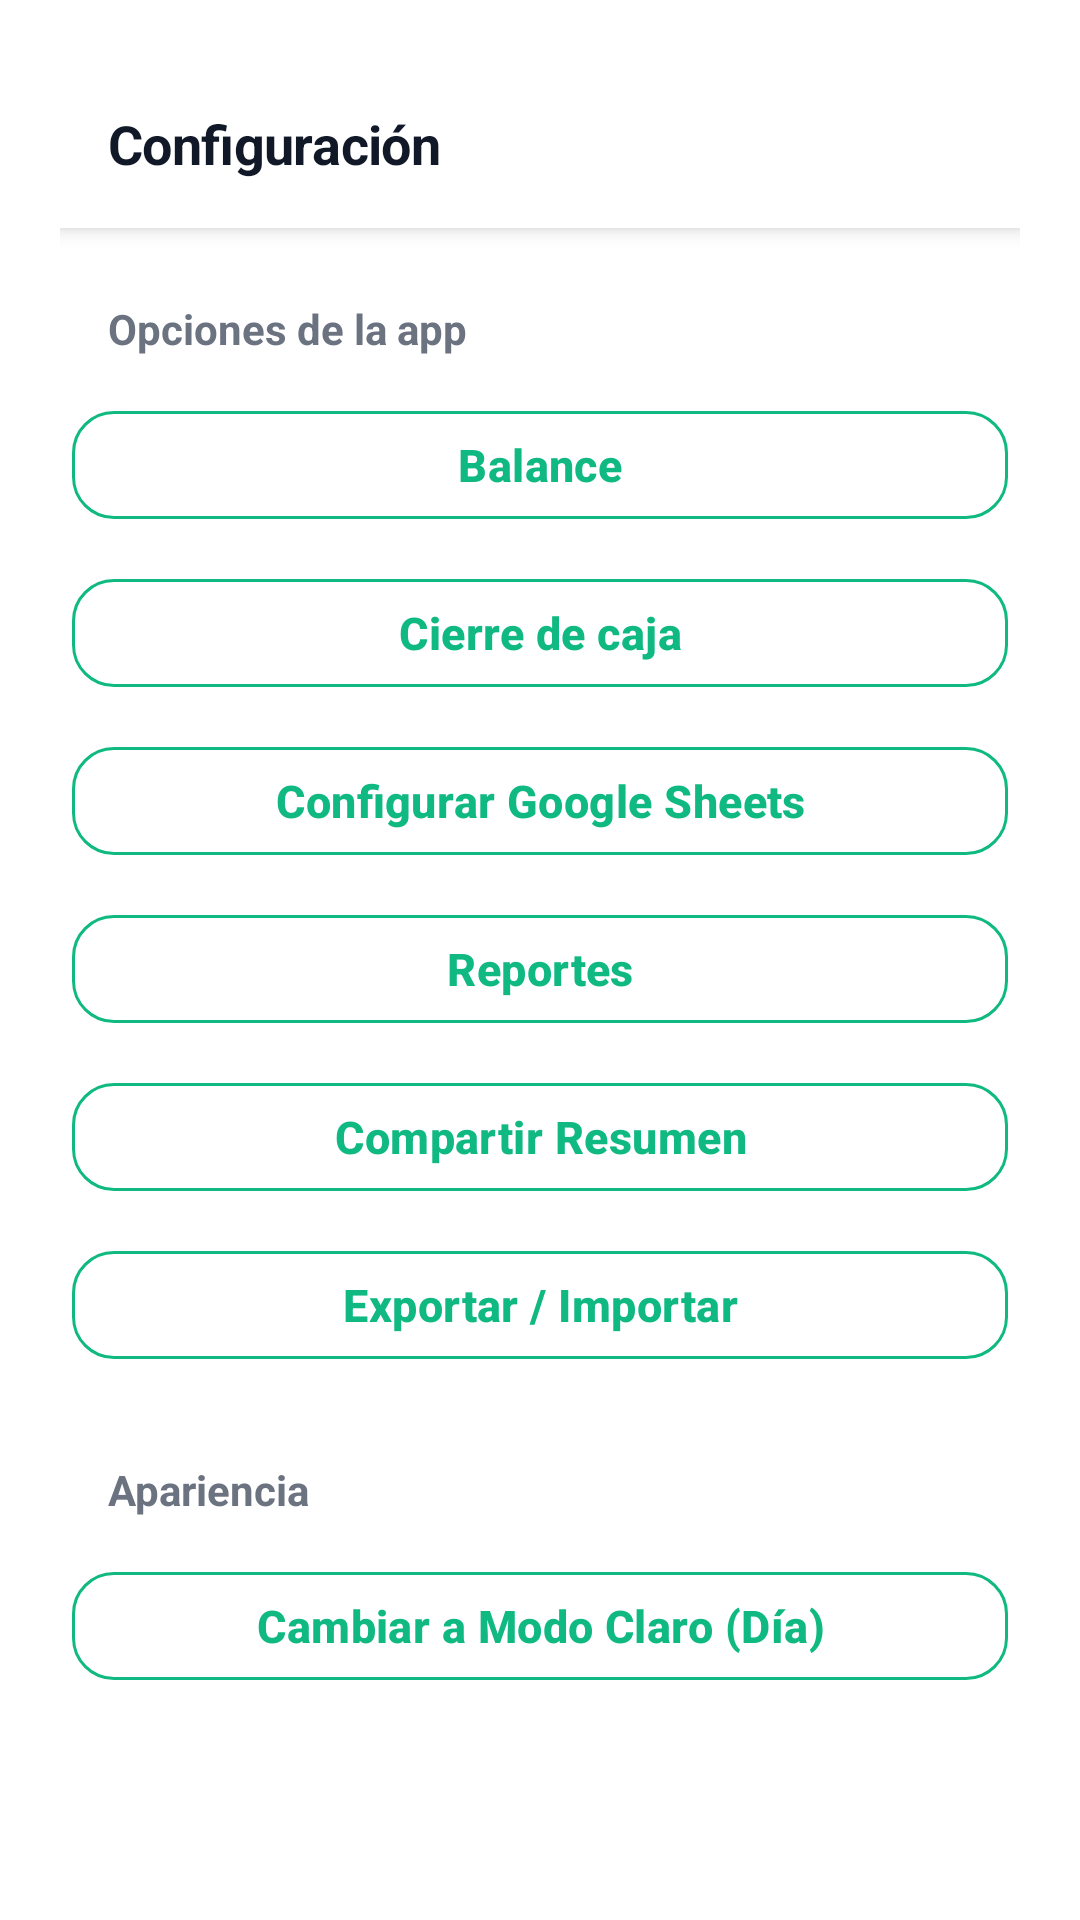

This screen was rendered from an Android layout file. Write that file and the resources it references.
<!-- AndroidManifest.xml: application theme Theme.OasisCheck -->
<!-- res/layout/activity_configuracion.xml -->
<?xml version="1.0" encoding="utf-8"?>
<ScrollView xmlns:android="http://schemas.android.com/apk/res/android" xmlns:app="http://schemas.android.com/apk/res-auto" android:layout_width="match_parent" android:layout_height="match_parent" android:background="@color/background">
    <LinearLayout android:layout_width="match_parent" android:layout_height="wrap_content" android:orientation="vertical" android:padding="20dp">

        <com.google.android.material.appbar.MaterialToolbar android:id="@+id/toolbar" android:layout_width="match_parent" android:layout_height="56dp" android:background="@color/background" app:navigationIcon="@drawable/ic_close" app:title="Configuración" app:titleTextAppearance="@style/Text.Heading" app:titleTextColor="@color/text_primary" app:navigationIconTint="@color/text_secondary" style="@style/Widget.Toolbar.Minimal" />

        <TextView android:layout_width="match_parent" android:layout_height="wrap_content" android:text="Opciones de la app" android:textSize="14sp" android:textStyle="bold" android:textColor="@color/text_secondary" android:layout_marginTop="24dp" android:layout_marginBottom="8dp" android:paddingHorizontal="16dp"/>

        <com.google.android.material.button.MaterialButton android:id="@+id/btn_config_balance" android:layout_width="match_parent" android:layout_height="wrap_content" android:layout_margin="4dp" android:text="Balance" style="@style/Button.Outline" app:strokeColor="@color/green_primary" android:textColor="@color/green_primary"/>

        <com.google.android.material.button.MaterialButton android:id="@+id/btn_config_cierre" android:layout_width="match_parent" android:layout_height="wrap_content" android:layout_margin="4dp" android:text="Cierre de caja" style="@style/Button.Outline" app:strokeColor="@color/green_primary" android:textColor="@color/green_primary"/>

        <com.google.android.material.button.MaterialButton android:id="@+id/btn_config_sheets" android:layout_width="match_parent" android:layout_height="wrap_content" android:layout_margin="4dp" android:text="Configurar Google Sheets" style="@style/Button.Outline" app:strokeColor="@color/green_primary" android:textColor="@color/green_primary"/>

        <com.google.android.material.button.MaterialButton android:id="@+id/btn_config_reportes" android:layout_width="match_parent" android:layout_height="wrap_content" android:layout_margin="4dp" android:text="Reportes" style="@style/Button.Outline" app:strokeColor="@color/green_primary" android:textColor="@color/green_primary"/>

        <com.google.android.material.button.MaterialButton android:id="@+id/btn_config_compartir" android:layout_width="match_parent" android:layout_height="wrap_content" android:layout_margin="4dp" android:text="Compartir Resumen" style="@style/Button.Outline" app:strokeColor="@color/green_primary" android:textColor="@color/green_primary"/>

        <com.google.android.material.button.MaterialButton android:id="@+id/btn_config_export" android:layout_width="match_parent" android:layout_height="wrap_content" android:layout_margin="4dp" android:text="Exportar / Importar" style="@style/Button.Outline" app:strokeColor="@color/green_primary" android:textColor="@color/green_primary"/>

        <TextView android:layout_width="match_parent" android:layout_height="wrap_content" android:text="Apariencia" android:textSize="14sp" android:textStyle="bold" android:textColor="@color/text_secondary" android:layout_marginTop="24dp" android:layout_marginBottom="8dp" android:paddingHorizontal="16dp"/>

        <com.google.android.material.button.MaterialButton android:id="@+id/btn_config_tema" android:layout_width="match_parent" android:layout_height="wrap_content" android:layout_margin="4dp" android:text="Cambiar a Modo Claro (Día)" style="@style/Button.Outline" app:strokeColor="@color/green_primary" android:textColor="@color/green_primary"/>

    </LinearLayout>
</ScrollView>
<!-- resources referenced by this layout -->
<resources>
  <color name="background">#FFFFFF</color>
  <color name="green_primary">#10B981</color>
  <color name="text_primary">#111827</color>
  <color name="text_secondary">#6B7280</color>
  <style name="Button.Outline" parent="Widget.MaterialComponents.Button.OutlinedButton">
          <item name="cornerRadius">14dp</item>
          <item name="strokeColor">@color/border_light</item>
          <item name="strokeWidth">1dp</item>
          <item name="android:textColor">@color/text_primary</item>
          <item name="android:textAllCaps">false</item>
          <item name="android:textSize">15sp</item>
          <item name="android:textStyle">bold</item>
          <item name="android:letterSpacing">0.01</item>
          <item name="rippleColor">@color/border_light</item>
      </style>
  <style name="Text.Heading">
          <item name="android:textColor">@color/text_primary</item>
          <item name="android:textSize">18sp</item>
          <item name="android:textStyle">bold</item>
          <item name="android:letterSpacing">-0.01</item>
      </style>
  <style name="Widget.Toolbar.Minimal" parent="Widget.MaterialComponents.Toolbar.Primary">
          <item name="android:background">@color/background</item>
          <item name="titleTextColor">@color/text_primary</item>
          <item name="elevation">0dp</item>
      </style>
  <style name="Theme.OasisCheck" parent="Theme.MaterialComponents.DayNight.NoActionBar">
          <item name="colorPrimary">@color/green_primary</item>
          <item name="colorPrimaryDark">@color/green_primary_dark</item>
          <item name="colorAccent">@color/green_primary</item>
          <item name="colorSecondary">@color/green_primary</item>
          <item name="colorOnSurface">@color/text_primary</item>
          <item name="android:statusBarColor">@color/status_bar</item>
          <item name="android:windowLightStatusBar">true</item>
          <item name="android:windowLightNavigationBar">true</item>
      </style>
  <color name="border_light">#E5E7EB</color>
  <color name="green_primary_dark">#059669</color>
  <color name="status_bar">#FFFFFF</color>
</resources>
